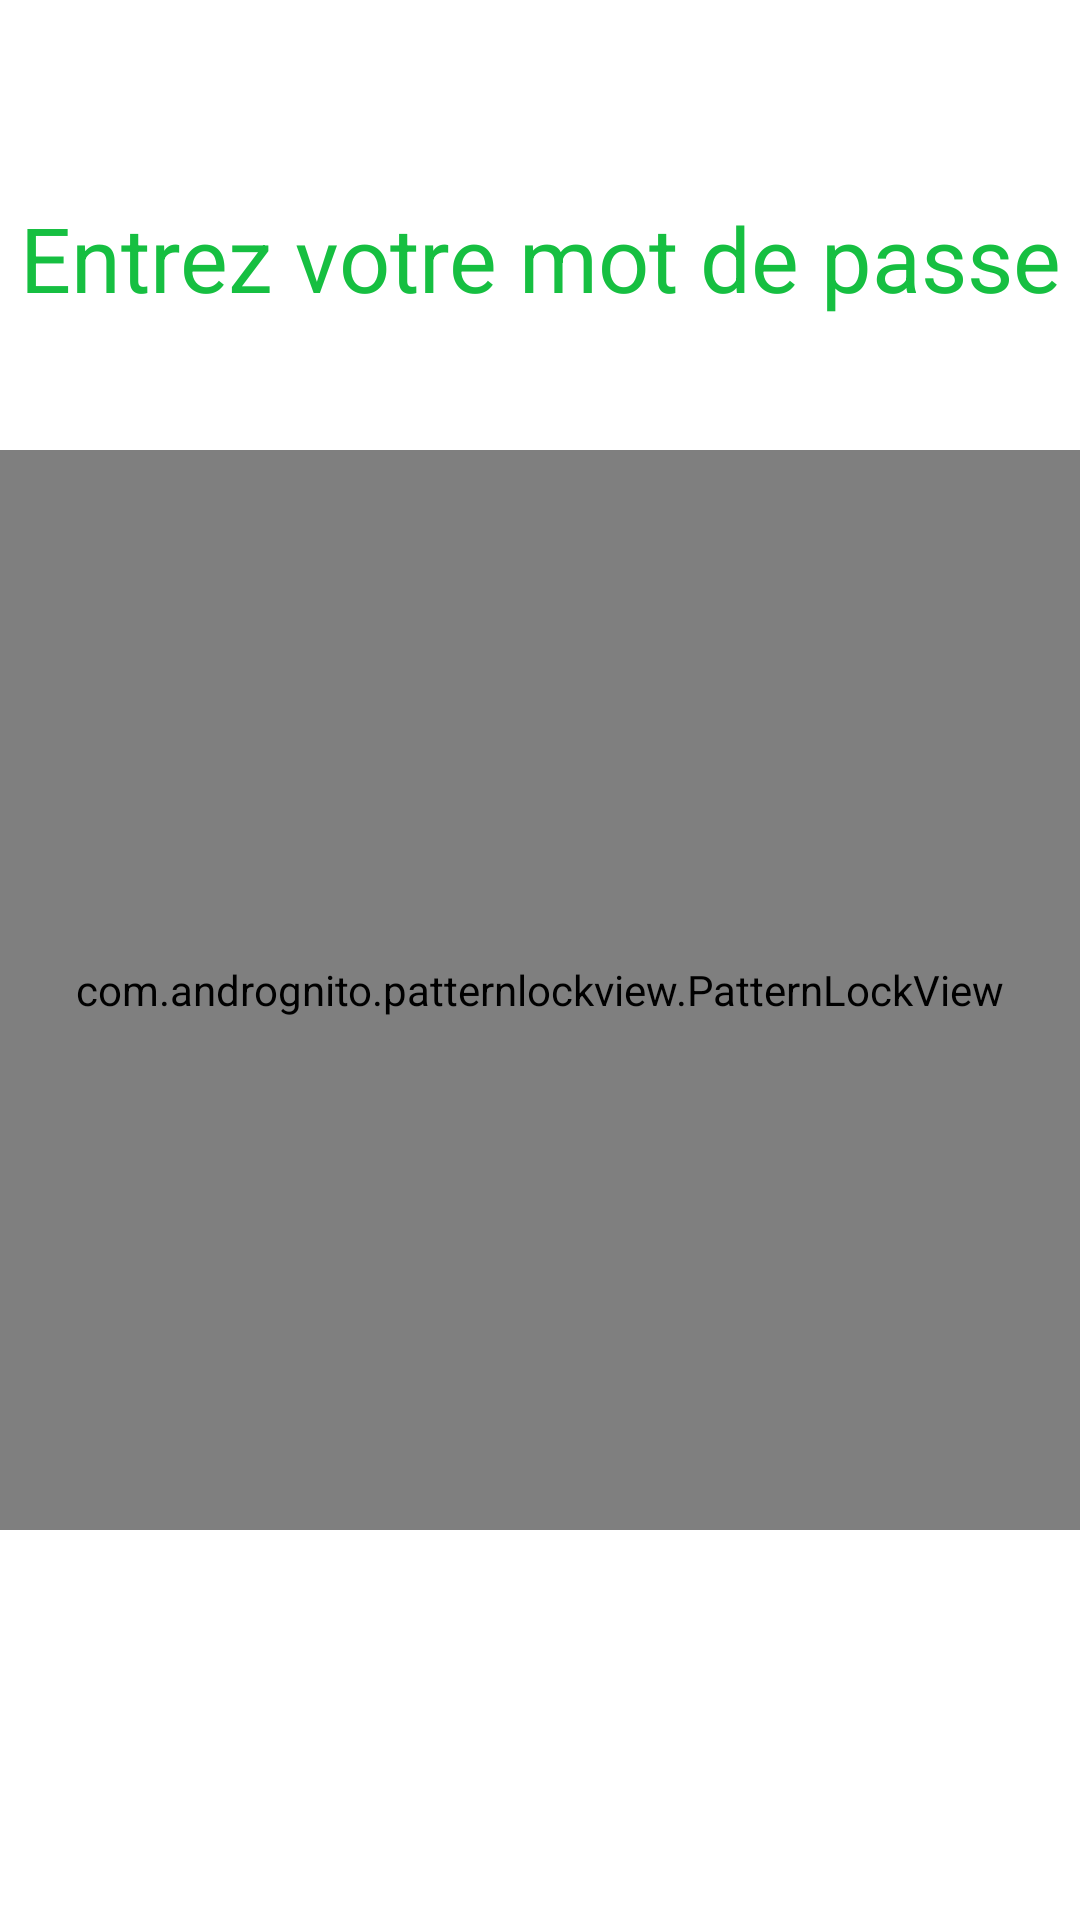

Layout XML and referenced resources for this Android screen:
<!-- AndroidManifest.xml: application theme Theme.CoachRunning -->
<!-- res/layout/activity_input_password.xml -->
<?xml version="1.0" encoding="utf-8"?>
<androidx.constraintlayout.widget.ConstraintLayout xmlns:android="http://schemas.android.com/apk/res/android"
    xmlns:app="http://schemas.android.com/apk/res-auto"
    xmlns:tools="http://schemas.android.com/tools"
    android:layout_width="match_parent"
    android:layout_height="match_parent"
    tools:context=".InputPasswordActivity">

    <TextView
        android:layout_width="0dp"
        android:layout_height="0dp"
        android:textSize="30dp"
        android:gravity="center"
        android:layout_marginTop="50dp"
        android:text="Entrez votre mot de passe"
        android:textColor="@color/green2"
        app:layout_constraintDimensionRatio="5:1"
        app:layout_constraintTop_toTopOf="parent"
        app:layout_constraintStart_toStartOf="parent"
        app:layout_constraintEnd_toEndOf="parent" />

    <com.andrognito.patternlockview.PatternLockView
        android:id='@+id/pattern_lock_view'
        android:layout_width="0dp"
        android:layout_height="0dp"
        android:layout_marginTop="150dp"

        app:correctStateColor="@color/green2"
        app:dotNormalSize="20dp"
        app:dotSelectedSize="25dp"

        app:layout_constraintDimensionRatio="1:1"
        app:layout_constraintEnd_toEndOf="parent"
        app:layout_constraintHorizontal_bias="0.0"
        app:layout_constraintStart_toStartOf="parent"
        app:layout_constraintTop_toTopOf="parent"
        app:normalStateColor="@color/green2"></com.andrognito.patternlockview.PatternLockView>

</androidx.constraintlayout.widget.ConstraintLayout>
<!-- resources referenced by this layout -->
<resources>
  <color name="green2">#16BF41</color>
  <style name="Theme.CoachRunning" parent="Theme.MaterialComponents.DayNight.DarkActionBar">
          
          <item name="colorPrimary">@color/green</item>
          <item name="colorPrimaryVariant">@color/green</item>
          <item name="colorOnPrimary">@color/white</item>
          
          <item name="colorSecondary">@color/teal_200</item>
          <item name="colorSecondaryVariant">@color/teal_700</item>
          <item name="colorOnSecondary">@color/black</item>
          
          <item name="android:statusBarColor" tools:targetApi="l">?attr/colorPrimaryVariant</item>
          
          <item name="android:textColorPrimary">@color/black</item>
      </style>
  <color name="green">#6DD100</color>
  <color name="white">#FFFFFFFF</color>
  <color name="teal_200">#6DD100</color>
  <color name="teal_700">#FF018786</color>
  <color name="black">#FF000000</color>
</resources>
